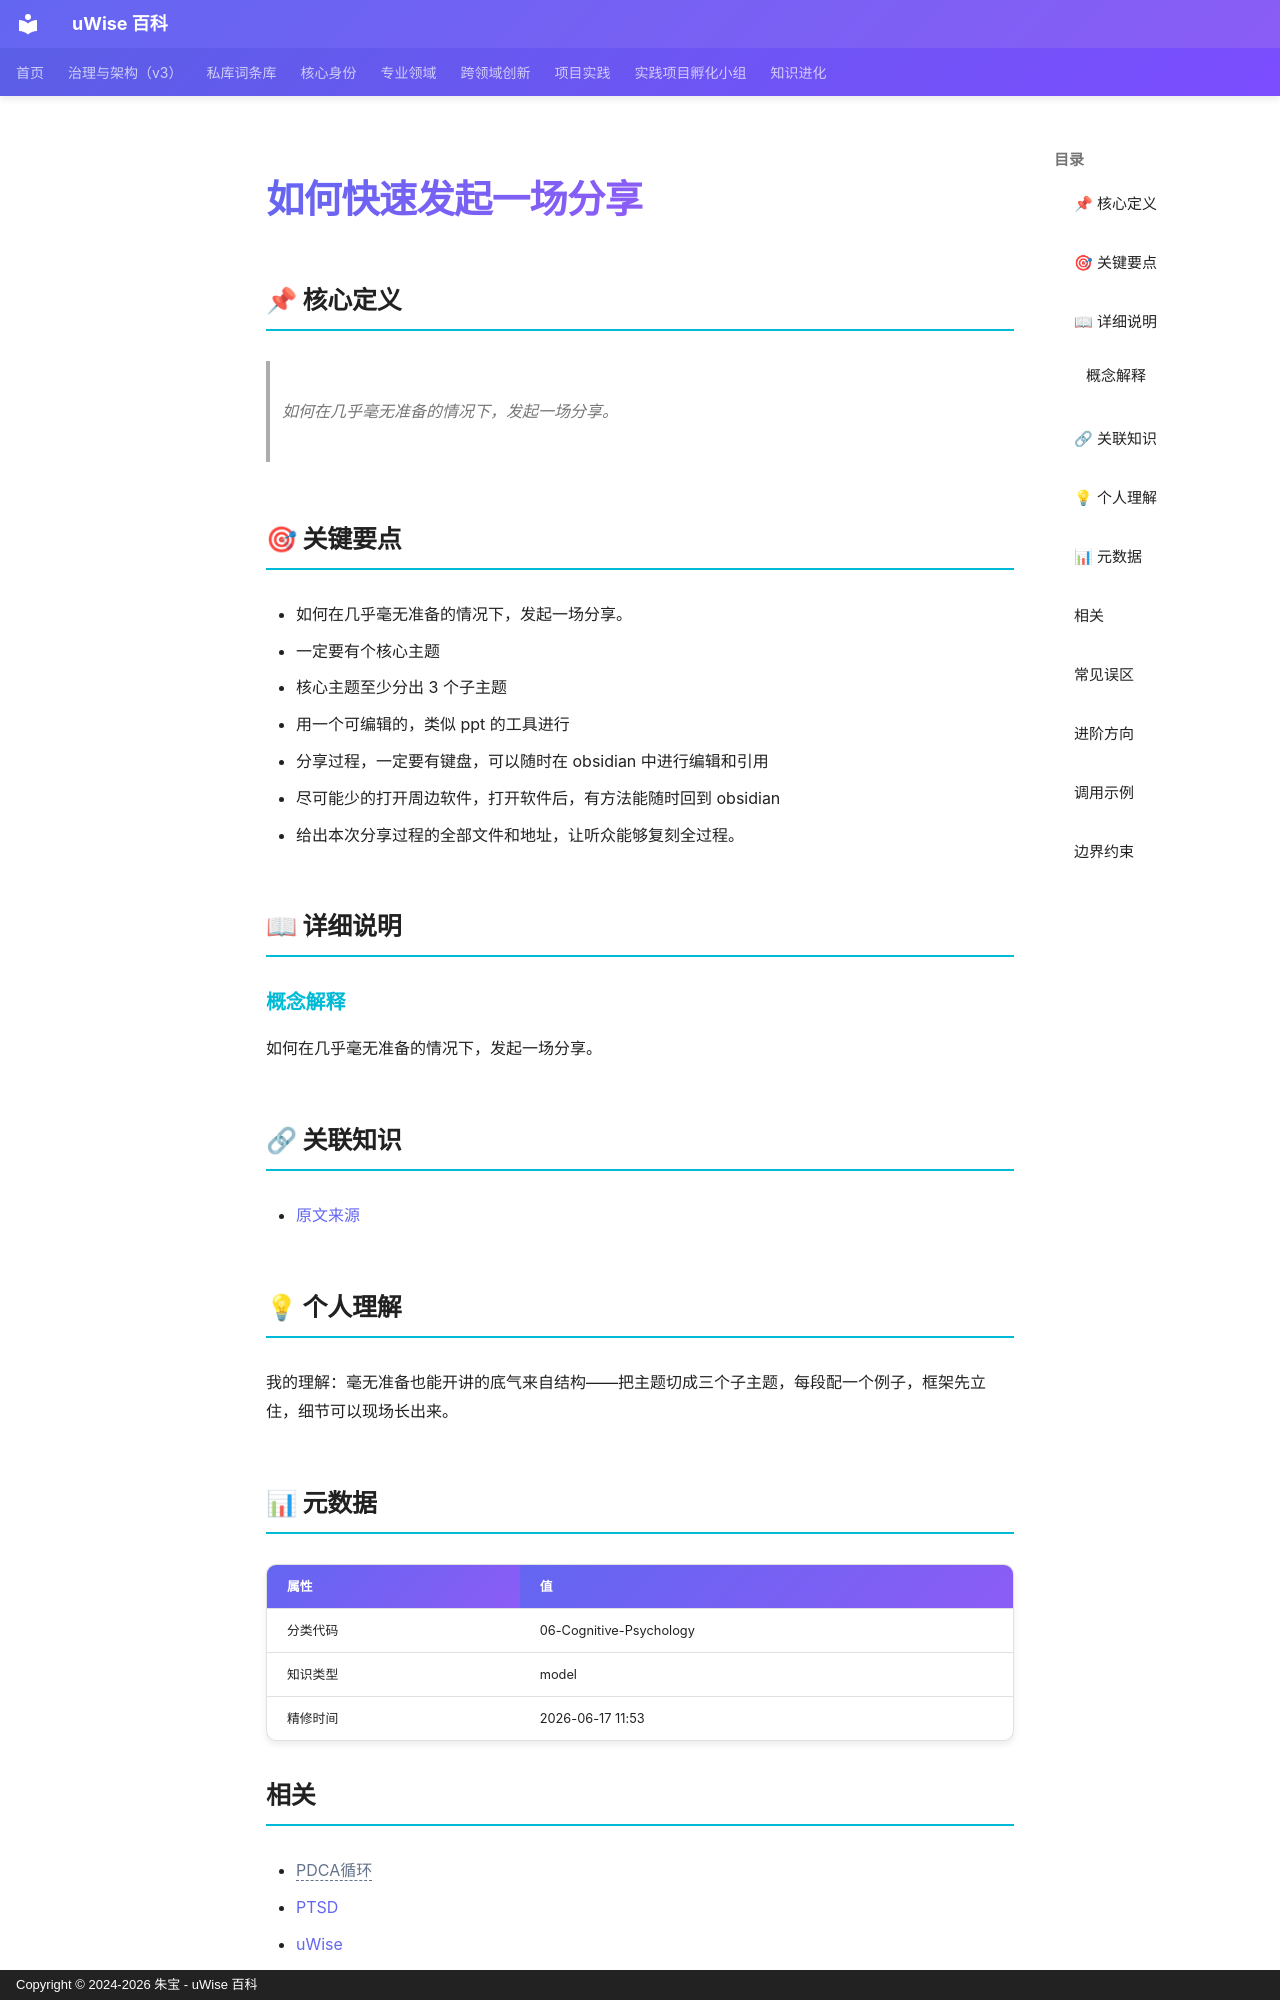

repository: zhubao315/uWise · page: vault-encyclopedia/md-73ee12c8/index.html · generator: mkdocs · copyright: Copyright © 2024-2026 朱宝 - uWise 百科

---
title: "如何快速发起一场分享"
description: "如何在几乎毫无准备的情况下，发起一场分享。"
---

# 如何快速发起一场分享

## 📌 核心定义

> 如何在几乎毫无准备的情况下，发起一场分享。

## 🎯 关键要点

- 如何在几乎毫无准备的情况下，发起一场分享。
- 一定要有个核心主题
- 核心主题至少分出 3 个子主题
- 用一个可编辑的，类似 ppt 的工具进行
- 分享过程，一定要有键盘，可以随时在 obsidian 中进行编辑和引用
- 尽可能少的打开周边软件，打开软件后，有方法能随时回到 obsidian
- 给出本次分享过程的全部文件和地址，让听众能够复刻全过程。

## 📖 详细说明

### 概念解释
如何在几乎毫无准备的情况下，发起一场分享。


## 🔗 关联知识

- [原文来源](../md-73ee12c8/)

## 💡 个人理解

我的理解：毫无准备也能开讲的底气来自结构——把主题切成三个子主题，每段配一个例子，框架先立住，细节可以现场长出来。

## 📊 元数据

| 属性 | 值 |
|------|-----|
| 分类代码 | 06-Cognitive-Psychology |
| 知识类型 | model |
| 精修时间 | 2026-06-17 11:53 |

## 相关

- <span class="uw-unresolved" data-target="PDCA循环" title="未解析的双链目标：PDCA循环">PDCA循环</span>
- [PTSD](../ptsd-md-a2e1522a/)
- [uWise](../uwise-md-5c3e1a0e/)
- [万事万物皆有代价](../md-357588bc/)
- [万历怠政](../md-99878392/)

## 常见误区

- 误区一：过度简化如何快速发起一场分享的适用场景
- 误区二：忽视边界条件和前提假设
- 误区三：缺乏持续迭代和反馈机制
